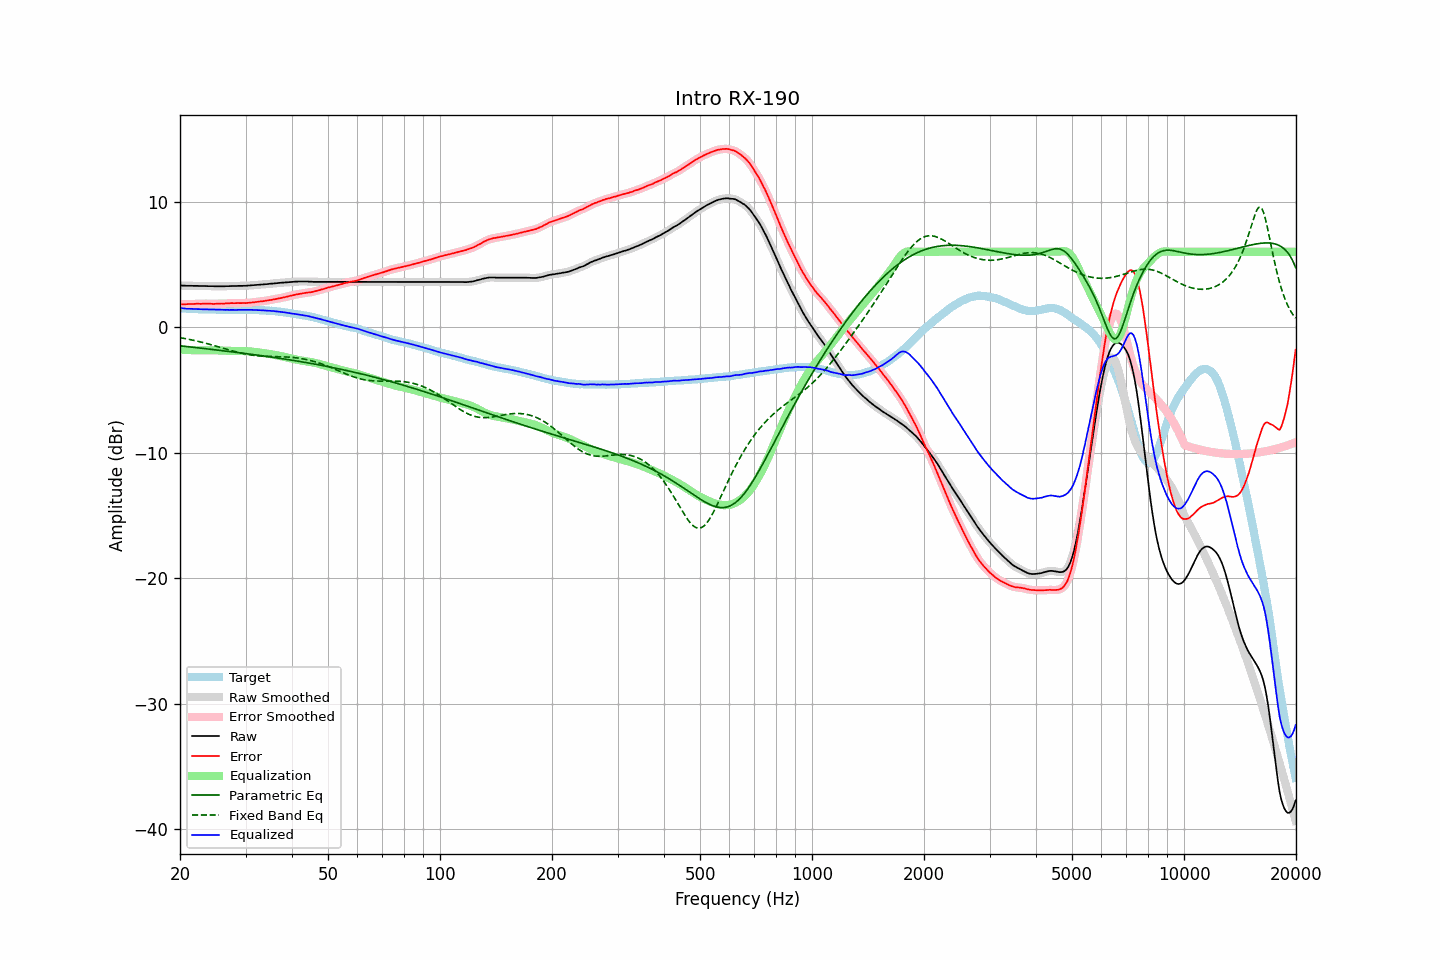

The file beside this chart, header and first rows:
frequency, raw, error, smoothed, error_smoothed, equalization, parametric_eq, fixed_band_eq, equalized_raw, equalized_smoothed, target
20.00, 3.31, 1.79, 3.31, 1.80, -1.80, -1.49, -0.84, 1.51, 1.52, 1.52
20.20, 3.31, 1.81, 3.31, 1.80, -1.80, -1.51, -0.87, 1.51, 1.50, 1.50
20.40, 3.30, 1.81, 3.30, 1.81, -1.81, -1.52, -0.89, 1.49, 1.49, 1.49
20.61, 3.30, 1.81, 3.30, 1.82, -1.82, -1.54, -0.91, 1.48, 1.48, 1.49
20.81, 3.29, 1.82, 3.29, 1.82, -1.82, -1.55, -0.94, 1.47, 1.47, 1.47
21.02, 3.29, 1.83, 3.29, 1.83, -1.83, -1.57, -0.96, 1.46, 1.46, 1.46
21.23, 3.29, 1.84, 3.29, 1.84, -1.83, -1.58, -0.99, 1.46, 1.45, 1.45
21.44, 3.29, 1.83, 3.29, 1.84, -1.84, -1.59, -1.02, 1.45, 1.45, 1.46
21.66, 3.28, 1.83, 3.28, 1.84, -1.84, -1.61, -1.04, 1.44, 1.44, 1.45
21.87, 3.28, 1.84, 3.28, 1.84, -1.84, -1.62, -1.07, 1.43, 1.44, 1.44
22.09, 3.28, 1.85, 3.28, 1.85, -1.85, -1.64, -1.10, 1.43, 1.43, 1.43
22.31, 3.28, 1.85, 3.28, 1.85, -1.85, -1.65, -1.13, 1.43, 1.42, 1.42
22.54, 3.27, 1.86, 3.27, 1.85, -1.85, -1.67, -1.16, 1.42, 1.42, 1.41
22.76, 3.27, 1.85, 3.27, 1.85, -1.86, -1.68, -1.19, 1.41, 1.41, 1.42
22.99, 3.27, 1.86, 3.27, 1.86, -1.86, -1.70, -1.22, 1.41, 1.41, 1.41
23.22, 3.27, 1.87, 3.27, 1.86, -1.86, -1.71, -1.26, 1.41, 1.41, 1.40
23.45, 3.27, 1.87, 3.27, 1.86, -1.86, -1.72, -1.29, 1.41, 1.41, 1.40
23.69, 3.26, 1.86, 3.26, 1.86, -1.86, -1.74, -1.33, 1.40, 1.41, 1.40
23.92, 3.26, 1.86, 3.26, 1.86, -1.86, -1.75, -1.36, 1.40, 1.41, 1.40
24.16, 3.26, 1.86, 3.26, 1.85, -1.86, -1.77, -1.40, 1.40, 1.40, 1.40
24.40, 3.26, 1.85, 3.26, 1.85, -1.86, -1.78, -1.43, 1.40, 1.40, 1.41
24.65, 3.25, 1.84, 3.25, 1.85, -1.86, -1.80, -1.47, 1.39, 1.40, 1.41
24.89, 3.25, 1.85, 3.25, 1.85, -1.86, -1.81, -1.50, 1.39, 1.39, 1.40
25.14, 3.25, 1.86, 3.25, 1.86, -1.86, -1.83, -1.54, 1.39, 1.39, 1.39
25.39, 3.25, 1.86, 3.25, 1.87, -1.86, -1.84, -1.58, 1.39, 1.39, 1.39
25.65, 3.25, 1.87, 3.25, 1.87, -1.86, -1.86, -1.62, 1.38, 1.38, 1.38
25.91, 3.25, 1.87, 3.25, 1.87, -1.87, -1.88, -1.65, 1.38, 1.38, 1.37
26.16, 3.25, 1.87, 3.25, 1.87, -1.88, -1.89, -1.69, 1.37, 1.37, 1.38
26.43, 3.25, 1.88, 3.25, 1.88, -1.88, -1.91, -1.73, 1.37, 1.37, 1.37
26.69, 3.26, 1.89, 3.26, 1.88, -1.89, -1.92, -1.77, 1.37, 1.37, 1.37
26.96, 3.26, 1.89, 3.26, 1.89, -1.89, -1.94, -1.81, 1.37, 1.37, 1.37
27.23, 3.26, 1.90, 3.26, 1.90, -1.90, -1.95, -1.84, 1.36, 1.37, 1.36
27.50, 3.27, 1.91, 3.27, 1.90, -1.90, -1.97, -1.88, 1.37, 1.37, 1.36
27.77, 3.27, 1.90, 3.27, 1.90, -1.90, -1.98, -1.91, 1.37, 1.36, 1.37
28.05, 3.27, 1.90, 3.27, 1.91, -1.91, -2.00, -1.95, 1.36, 1.36, 1.37
28.33, 3.27, 1.90, 3.27, 1.91, -1.91, -2.02, -1.98, 1.36, 1.37, 1.37
28.62, 3.28, 1.92, 3.28, 1.91, -1.91, -2.03, -2.02, 1.37, 1.37, 1.36
28.90, 3.28, 1.91, 3.28, 1.91, -1.91, -2.05, -2.05, 1.37, 1.37, 1.37
29.19, 3.28, 1.91, 3.28, 1.91, -1.91, -2.06, -2.08, 1.37, 1.37, 1.37
29.48, 3.28, 1.91, 3.28, 1.91, -1.91, -2.08, -2.11, 1.37, 1.37, 1.37
29.78, 3.29, 1.92, 3.29, 1.91, -1.91, -2.10, -2.13, 1.38, 1.37, 1.37
30.08, 3.29, 1.90, 3.29, 1.92, -1.92, -2.11, -2.16, 1.37, 1.37, 1.39
30.38, 3.30, 1.92, 3.30, 1.92, -1.93, -2.13, -2.18, 1.37, 1.37, 1.37
30.68, 3.31, 1.94, 3.31, 1.93, -1.94, -2.15, -2.20, 1.37, 1.37, 1.37
30.99, 3.32, 1.95, 3.32, 1.95, -1.95, -2.16, -2.22, 1.37, 1.37, 1.37
31.30, 3.33, 1.96, 3.33, 1.96, -1.96, -2.18, -2.24, 1.37, 1.37, 1.37
31.61, 3.34, 1.97, 3.34, 1.97, -1.98, -2.20, -2.26, 1.36, 1.36, 1.37
31.93, 3.35, 1.99, 3.35, 1.99, -1.99, -2.22, -2.27, 1.36, 1.36, 1.36
32.24, 3.36, 2.01, 3.36, 2.01, -2.01, -2.23, -2.28, 1.35, 1.35, 1.35
32.57, 3.37, 2.03, 3.37, 2.03, -2.02, -2.25, -2.30, 1.35, 1.35, 1.34
32.89, 3.38, 2.04, 3.38, 2.04, -2.04, -2.27, -2.31, 1.34, 1.34, 1.34
33.22, 3.39, 2.05, 3.39, 2.05, -2.05, -2.28, -2.31, 1.34, 1.34, 1.34
33.55, 3.40, 2.07, 3.40, 2.07, -2.07, -2.30, -2.32, 1.33, 1.33, 1.33
33.89, 3.41, 2.09, 3.41, 2.09, -2.09, -2.32, -2.33, 1.32, 1.32, 1.32
34.23, 3.42, 2.11, 3.42, 2.11, -2.11, -2.34, -2.33, 1.31, 1.31, 1.31
34.57, 3.43, 2.12, 3.43, 2.13, -2.13, -2.36, -2.34, 1.30, 1.31, 1.31
34.92, 3.45, 2.16, 3.45, 2.15, -2.15, -2.37, -2.34, 1.30, 1.30, 1.29
35.27, 3.46, 2.16, 3.46, 2.17, -2.17, -2.39, -2.34, 1.29, 1.29, 1.30
35.62, 3.47, 2.20, 3.47, 2.19, -2.19, -2.41, -2.35, 1.27, 1.27, 1.27
35.97, 3.48, 2.22, 3.48, 2.22, -2.22, -2.43, -2.35, 1.26, 1.26, 1.26
... 635 more rows
